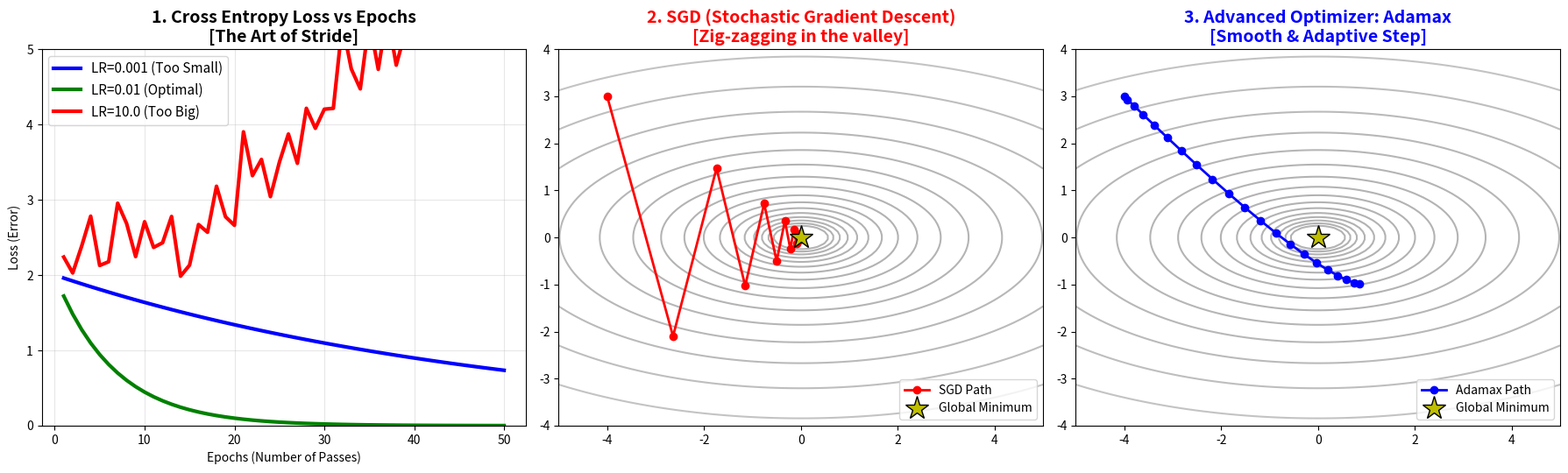

The script that saved this image:
# Cactus_Adamax

import numpy as np
import matplotlib.pyplot as plt

# ==========================================
# 1. 훈련 과정 시뮬레이션 (Learning Rate에 따른 Loss 곡선)
# ==========================================
epochs = np.arange(1, 51)

# [상황 A] LR이 너무 작을 때 (기어가듯 느림)
loss_crawling = 2.0 * np.exp(-0.02 * epochs)
# [상황 B] LR이 적절할 때 (안정적 수렴)
loss_optimal = 2.0 * np.exp(-0.15 * epochs)
# [상황 C] LR이 너무 클 때 (발산/진동) - 노이즈 추가하여 시뮬레이션
np.random.seed(42)
loss_exploding = 1.0 + np.exp(0.04 * epochs) + np.random.normal(0, 0.4, 50)

# ==========================================
# 2. 옵티마이저 등반 경로 시뮬레이션 (SGD vs Adamax)
# 손실 함수 지형(Loss Landscape) 정의: 계곡 형태 (y축 경사가 훨씬 가파름)
# ==========================================
def loss_function(x, y):
    return x**2 + 5 * y**2

def gradient(x, y):
    return np.array([2*x, 10*y])

# 시작점 세팅 (계곡의 가장자리 높은 곳)
start_pt = np.array([-4.0, 3.0])
steps = 20

# 2-1. 순수 SGD (확률적 경사 하강법) 경로
path_sgd = [start_pt]
pt = start_pt.copy()
lr_sgd = 0.17 # 약간 큰 보폭 설정 (요동치게 만듦)
for _ in range(steps):
    grad = gradient(pt[0], pt[1])
    pt = pt - lr_sgd * grad
    path_sgd.append(pt)
path_sgd = np.array(path_sgd)

# 2-2. Adamax (적응형 학습률 + 관성) 경로 시뮬레이션
# (데모를 위한 간략화된 알고리즘 구현)
path_adamax = [start_pt]
pt = start_pt.copy()
lr_adamax = 0.7 # Adam 계열은 스텝 사이즈를 알아서 조절하므로 초기값이 큼
m = np.zeros(2)
u = np.zeros(2)
beta1, beta2 = 0.9, 0.999
for t in range(1, steps + 1):
    grad = gradient(pt[0], pt[1])
    # 관성(Momentum) 계산
    m = beta1 * m + (1 - beta1) * grad
    # 최대 그레디언트(Infinity norm) 업데이트
    u = np.maximum(beta2 * u, np.abs(grad))
    # 파라미터 업데이트
    pt = pt - (lr_adamax / (u + 1e-8)) * m
    path_adamax.append(pt)
path_adamax = np.array(path_adamax)

# ==========================================
# 3. 시각화 (Explore & Discover)
# ==========================================
fig, axes = plt.subplots(1, 3, figsize=(18, 5.5))

# [Plot 1] 에폭(Epoch)과 학습률(Learning Rate)
axes[0].plot(epochs, loss_crawling, label='LR=0.001 (Too Small)', color='blue', lw=3)
axes[0].plot(epochs, loss_optimal, label='LR=0.01 (Optimal)', color='green', lw=3)
axes[0].plot(epochs, loss_exploding, label='LR=10.0 (Too Big)', color='red', lw=3)
axes[0].set_ylim([0, 5])
axes[0].set_title('1. Cross Entropy Loss vs Epochs\n[The Art of Stride]', fontsize=14, fontweight='bold')
axes[0].set_xlabel('Epochs (Number of Passes)')
axes[0].set_ylabel('Loss (Error)')
axes[0].legend(fontsize=11)
axes[0].grid(True, alpha=0.3)

# 손실 지형 등고선 배경 세팅
X, Y = np.meshgrid(np.linspace(-5, 5, 100), np.linspace(-4, 4, 100))
Z = loss_function(X, Y)

# [Plot 2] 기초 옵티마이저: SGD
axes[1].contour(X, Y, Z, levels=np.logspace(-0.5, 2.5, 20), cmap='gray', alpha=0.3)
axes[1].plot(path_sgd[:, 0], path_sgd[:, 1], 'ro-', lw=2, markersize=6, label='SGD Path')
axes[1].plot(0, 0, 'y*', markersize=20, markeredgecolor='black', label='Global Minimum')
axes[1].set_title('2. SGD (Stochastic Gradient Descent)\n[Zig-zagging in the valley]', fontsize=14, fontweight='bold', color='red')
axes[1].set_xlim([-5, 5])
axes[1].set_ylim([-4, 4])
axes[1].legend(loc='lower right')

# [Plot 3] 고급 옵티마이저: Adamax
axes[2].contour(X, Y, Z, levels=np.logspace(-0.5, 2.5, 20), cmap='gray', alpha=0.3)
axes[2].plot(path_adamax[:, 0], path_adamax[:, 1], 'bo-', lw=2, markersize=6, label='Adamax Path')
axes[2].plot(0, 0, 'y*', markersize=20, markeredgecolor='black', label='Global Minimum')
axes[2].set_title('3. Advanced Optimizer: Adamax\n[Smooth & Adaptive Step]', fontsize=14, fontweight='bold', color='blue')
axes[2].set_xlim([-5, 5])
axes[2].set_ylim([-4, 4])
axes[2].legend(loc='lower right')

plt.tight_layout()
plt.show()

# ==========================================
# 4. 터미널 출력 (강의 진행 시나리오)
# ==========================================
print("\n" + "="*75)
print("🏃‍♂️ [탐구 미션] 훈련의 기술: 채찍과 당근, 그리고 보폭의 예술")
print("="*75)
print("Q1. 모델이 예측을 틀렸을 때 주어지는 벌점(Cross Entropy 오차)을 줄여야 합니다.")
print("    [Plot 1]에서 최적의 지점을 향해 걸어갈 때 보폭(Learning Rate)을 10.0으로 너무 크게 잡으면?")
print("    -> (관찰) 빨간 선처럼 계곡을 휙휙 건너뛰다 못해 우주로 발산(Exploding)해 버립니다!")
print("    -> (해결) 에폭(Epoch)을 충분히 주면서(초록 선) 적절한 보폭으로 내려가야 합니다.")
print("-" * 75)
print("Q2. 산꼭대기에서 안대를 쓰고 가장 낮은 골짜기(Global Minimum 🌟)를 찾아 내려가야 합니다.")
print("    [Plot 2]의 SGD(기본 경사 하강법)는 가파른 절벽 쪽으로만 크게 움직이는 경향이 있습니다.")
print("    -> (관찰) 빨간 점들이 좌우로 심하게 요동치며(Zig-zag) 비효율적으로 내려갑니다.")
print("-" * 75)
print("Q3. 그렇다면 어떻게 개선할 수 있을까요? (베이스라인 코드의 개선 전략)")
print("    -> (해결) 과거에 내려가던 '관성(Momentum)'을 기억하고, 보폭을 스스로 조절하는 똑똑한 내비게이션,")
print("       [Plot 3]의 'Adamax(Adam 계열)' 옵티마이저로 교체합니다.")
print("    -> (관찰) 파란 점들이 계곡의 중앙을 타고 미끄러지듯 빠르고 부드럽게 목표점에 도달합니다!")
print("="*75 + "\n")
